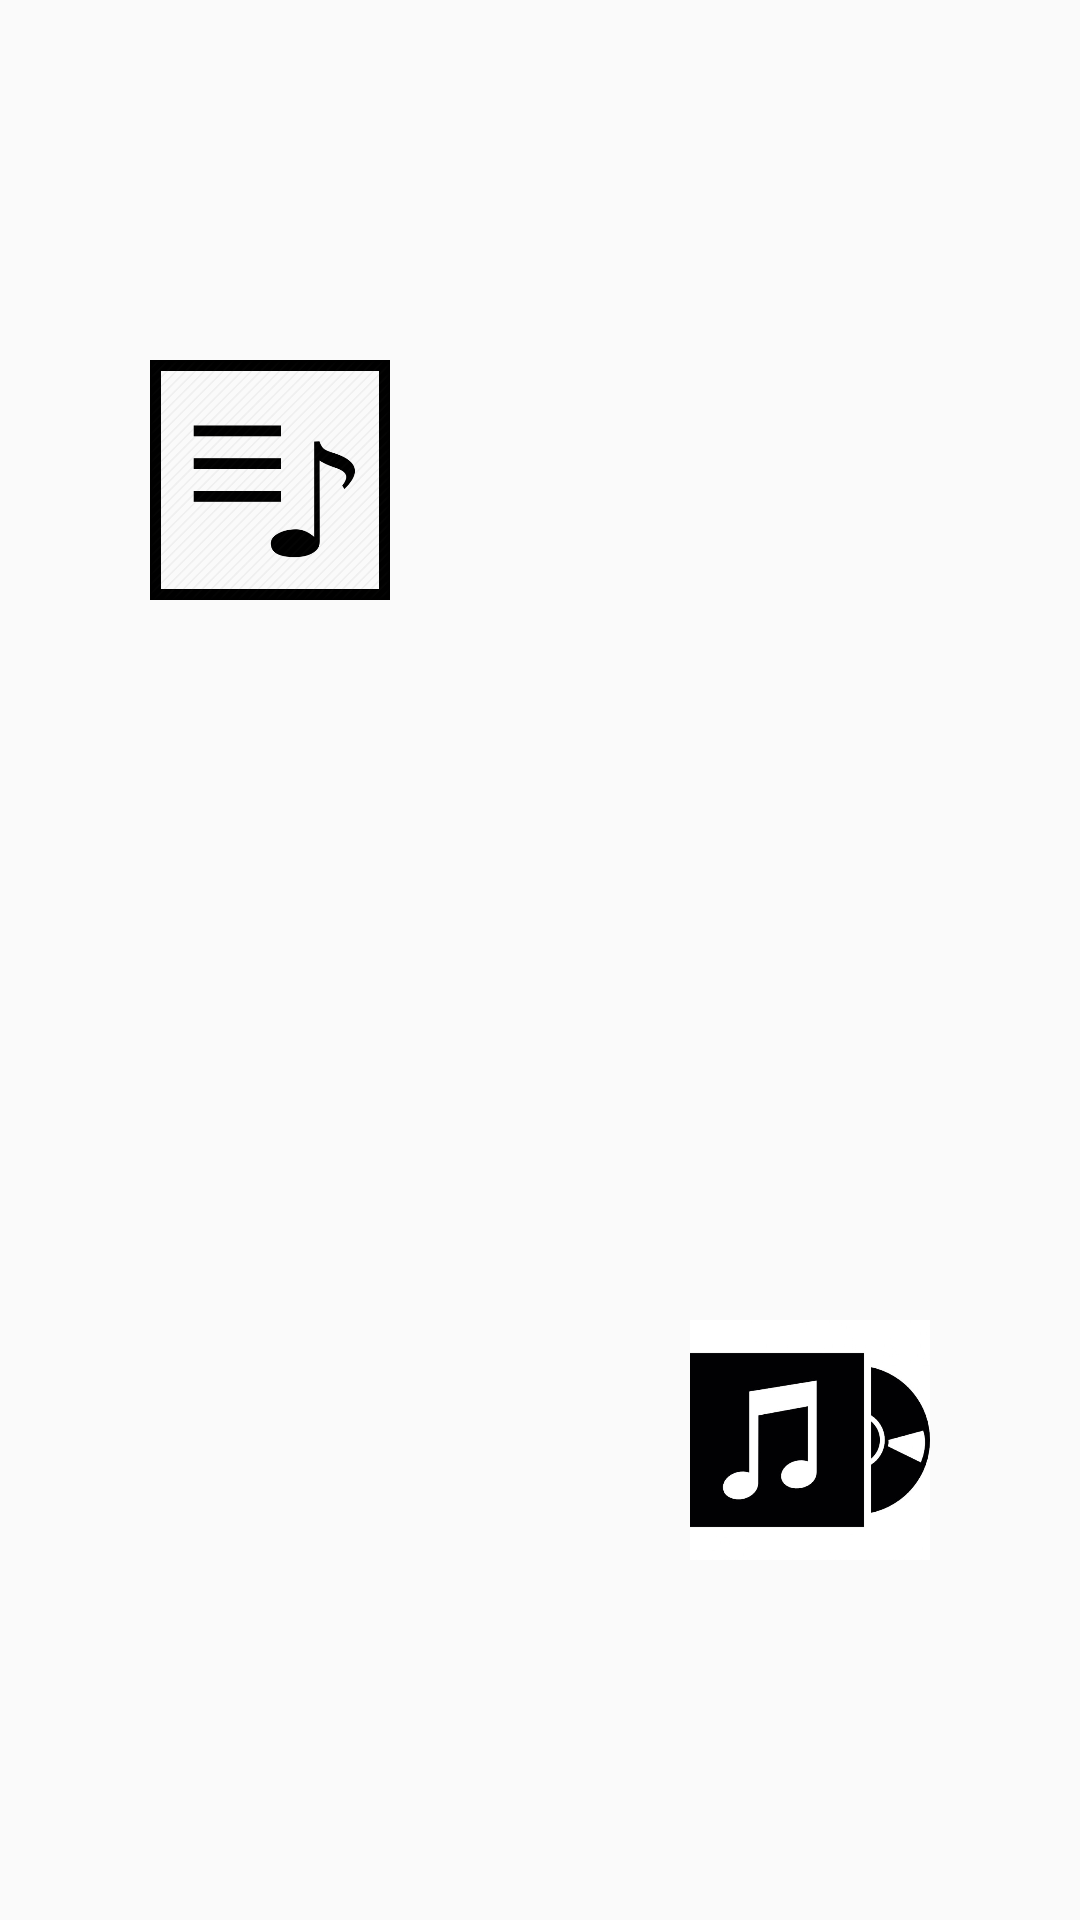

Android layout source for this screen:
<!-- AndroidManifest.xml: application theme AppTheme -->
<!-- res/layout/activity_main.xml -->
<?xml version="1.0" encoding="utf-8"?>
<LinearLayout xmlns:android="http://schemas.android.com/apk/res/android"
    xmlns:tools="http://schemas.android.com/tools"
    android:layout_width="match_parent"
    android:layout_height="match_parent"
    android:orientation="vertical"
    tools:context="com.example.android.musicapp.MainActivity">

    <LinearLayout
        android:layout_width="match_parent"
        android:layout_height="match_parent"
        android:layout_weight="1"
        android:orientation="horizontal">

        <ImageView
            android:id="@+id/songs"
            android:layout_width="match_parent"
            android:layout_height="match_parent"
            android:layout_weight="1"
            android:padding="50dp"
            android:src="@drawable/playlist" />

        <ImageView
            android:id="@+id/player"
            android:layout_width="match_parent"
            android:layout_height="match_parent"
            android:layout_weight="1"
            android:padding="50dp"
            android:src="@drawable/player" />
    </LinearLayout>

    <LinearLayout
        android:layout_width="match_parent"
        android:layout_height="match_parent"
        android:layout_weight="1"
        android:orientation="horizontal">

        <ImageView
            android:id="@+id/search"
            android:layout_width="match_parent"
            android:layout_height="match_parent"
            android:layout_weight="1"
            android:padding="50dp"
            android:src="@drawable/search" />

        <ImageView
            android:id="@+id/album"
            android:layout_width="match_parent"
            android:layout_height="match_parent"
            android:layout_weight="1"
            android:padding="50dp"
            android:src="@drawable/album" />
    </LinearLayout>
</LinearLayout>
<!-- resources referenced by this layout -->
<resources>
  <!-- drawable album: jpg bitmap (drawable, 22272 bytes) -->
  <!-- drawable playlist: png bitmap (drawable, 16016 bytes) -->
  <style name="AppTheme" parent="Theme.AppCompat.Light.DarkActionBar">
          
          <item name="colorPrimary">#212121</item>
          <item name="colorPrimaryDark">#212121</item>
          <item name="colorAccent">#FDD835</item>
      </style>
</resources>
